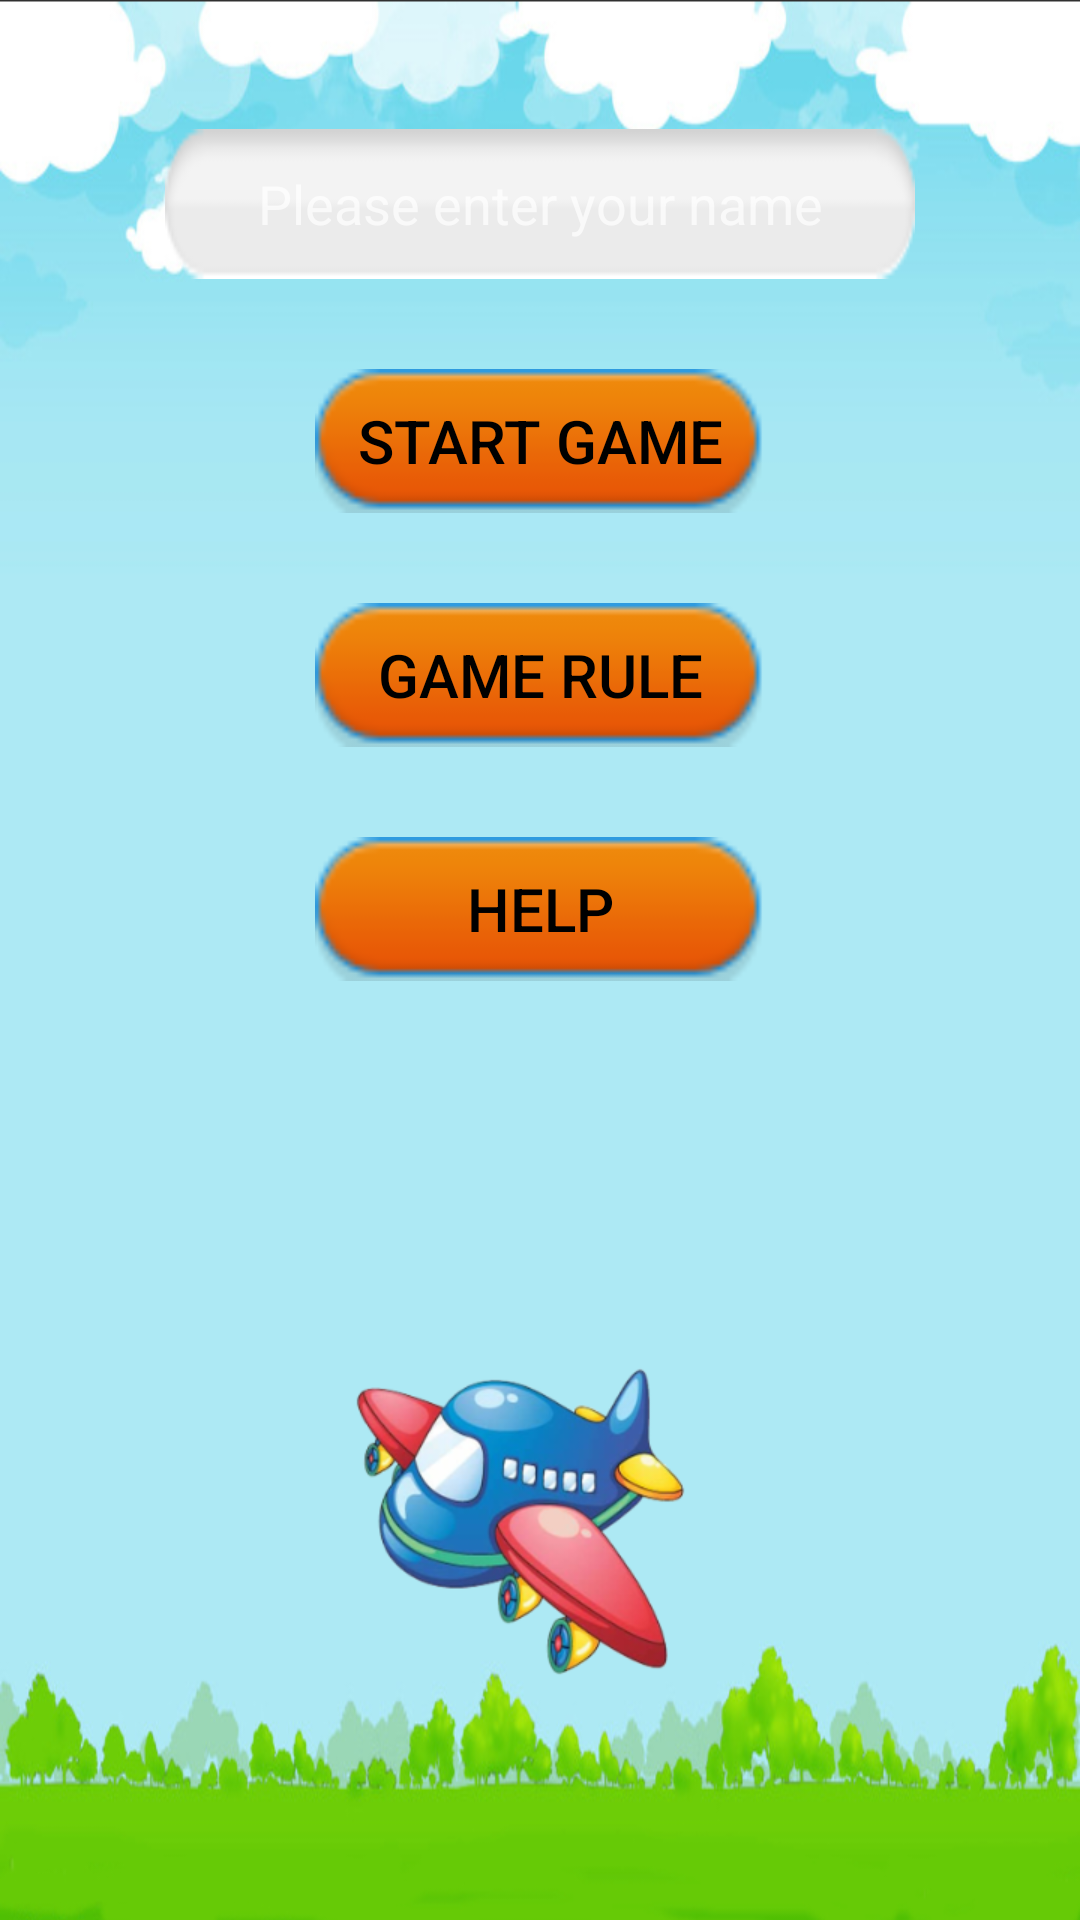

Write the Android layout XML for this screen, with the resource values it uses.
<!-- AndroidManifest.xml: application theme Theme.AppCompat -->
<!-- res/layout/new_main.xml -->
<?xml version="1.0" encoding="utf-8"?>

<RelativeLayout xmlns:android="http://schemas.android.com/apk/res/android"
    android:layout_width="match_parent"
    android:layout_height="wrap_content"
    android:background="@drawable/bg1"
    android:gravity="top" >

    <View
        android:id="@+id/BlankView"
        android:layout_width="0dip"
        android:layout_height="0dip"
        android:focusableInTouchMode="true" />

    <Button
        android:id="@+id/Startgame"
        android:layout_width="150dip"
        android:layout_height="wrap_content"
        android:layout_below="@+id/editText1"
        android:layout_centerHorizontal="true"
        android:background="@drawable/selector_button"
        android:layout_marginTop="30dp"
        android:textColor="@color/black"
        android:textSize="20.0sp"
        android:text="Start Game" />

    <Button
        android:id="@+id/GameRule"
        android:layout_width="150dip"
        android:layout_height="wrap_content"
        android:layout_below="@+id/Startgame"
        android:layout_centerHorizontal="true"
        android:layout_centerVertical="true"
        android:background="@drawable/selector_button"
        android:layout_marginTop="30dp"
        android:layout_alignRight = "@id/Startgame"
        android:layout_alignLeft = "@id/Startgame"
        android:textColor="@color/black"
        android:textSize="20.0sp"
        android:text="Game Rule" />

    <EditText
        android:id="@+id/editText1"
        android:layout_width="250dp"
        android:layout_height="50dp"
        android:layout_alignParentTop="true"
        android:layout_centerHorizontal="true"
        android:layout_marginTop="43dp"
        android:background="@drawable/edittext"
        android:ems="12"
        android:gravity="center"
        android:hint="Please enter your name"
        android:singleLine="true"
        android:textColor="@color/black" />

    <Button
        android:id="@+id/GameHelp"
        android:layout_width="150dip"
        android:layout_height="wrap_content"
        android:layout_below="@+id/GameRule"
        android:layout_centerHorizontal="true"
        android:layout_centerVertical="true"
        android:background="@drawable/selector_button"
        android:layout_marginTop="30dp"
        android:layout_alignRight = "@id/Startgame"
        android:layout_alignLeft = "@id/Startgame"
        android:textColor="@color/black"
        android:textSize="20.0sp"
        android:text="Help" />    

</RelativeLayout>
<!-- resources referenced by this layout -->
<resources>
  <color name="black">#ff000000</color>
  <!-- drawable bg1: png bitmap (drawable, 236744 bytes) -->
  <!-- drawable edittext: png bitmap (drawable, 4271 bytes) -->
  <!-- drawable selector_button (drawable) -->
  <?xml version="1.0" encoding="utf-8"?>
    
  <selector xmlns:android="http://schemas.android.com/apk/res/android">  
    
      <item android:drawable="@drawable/press_button" android:state_pressed="true"/>  
      <item android:drawable="@drawable/button" android:state_enabled="false" android:state_pressed="false"/> 
      <item android:drawable="@drawable/buttonok" android:state_enabled="true" android:state_pressed="false"/>   
    
  </selector>
  <!-- drawable press_button: png bitmap (drawable, 4361 bytes) -->
  <!-- drawable button: png bitmap (drawable, 4318 bytes) -->
  <!-- drawable buttonok: png bitmap (drawable, 4502 bytes) -->
</resources>
